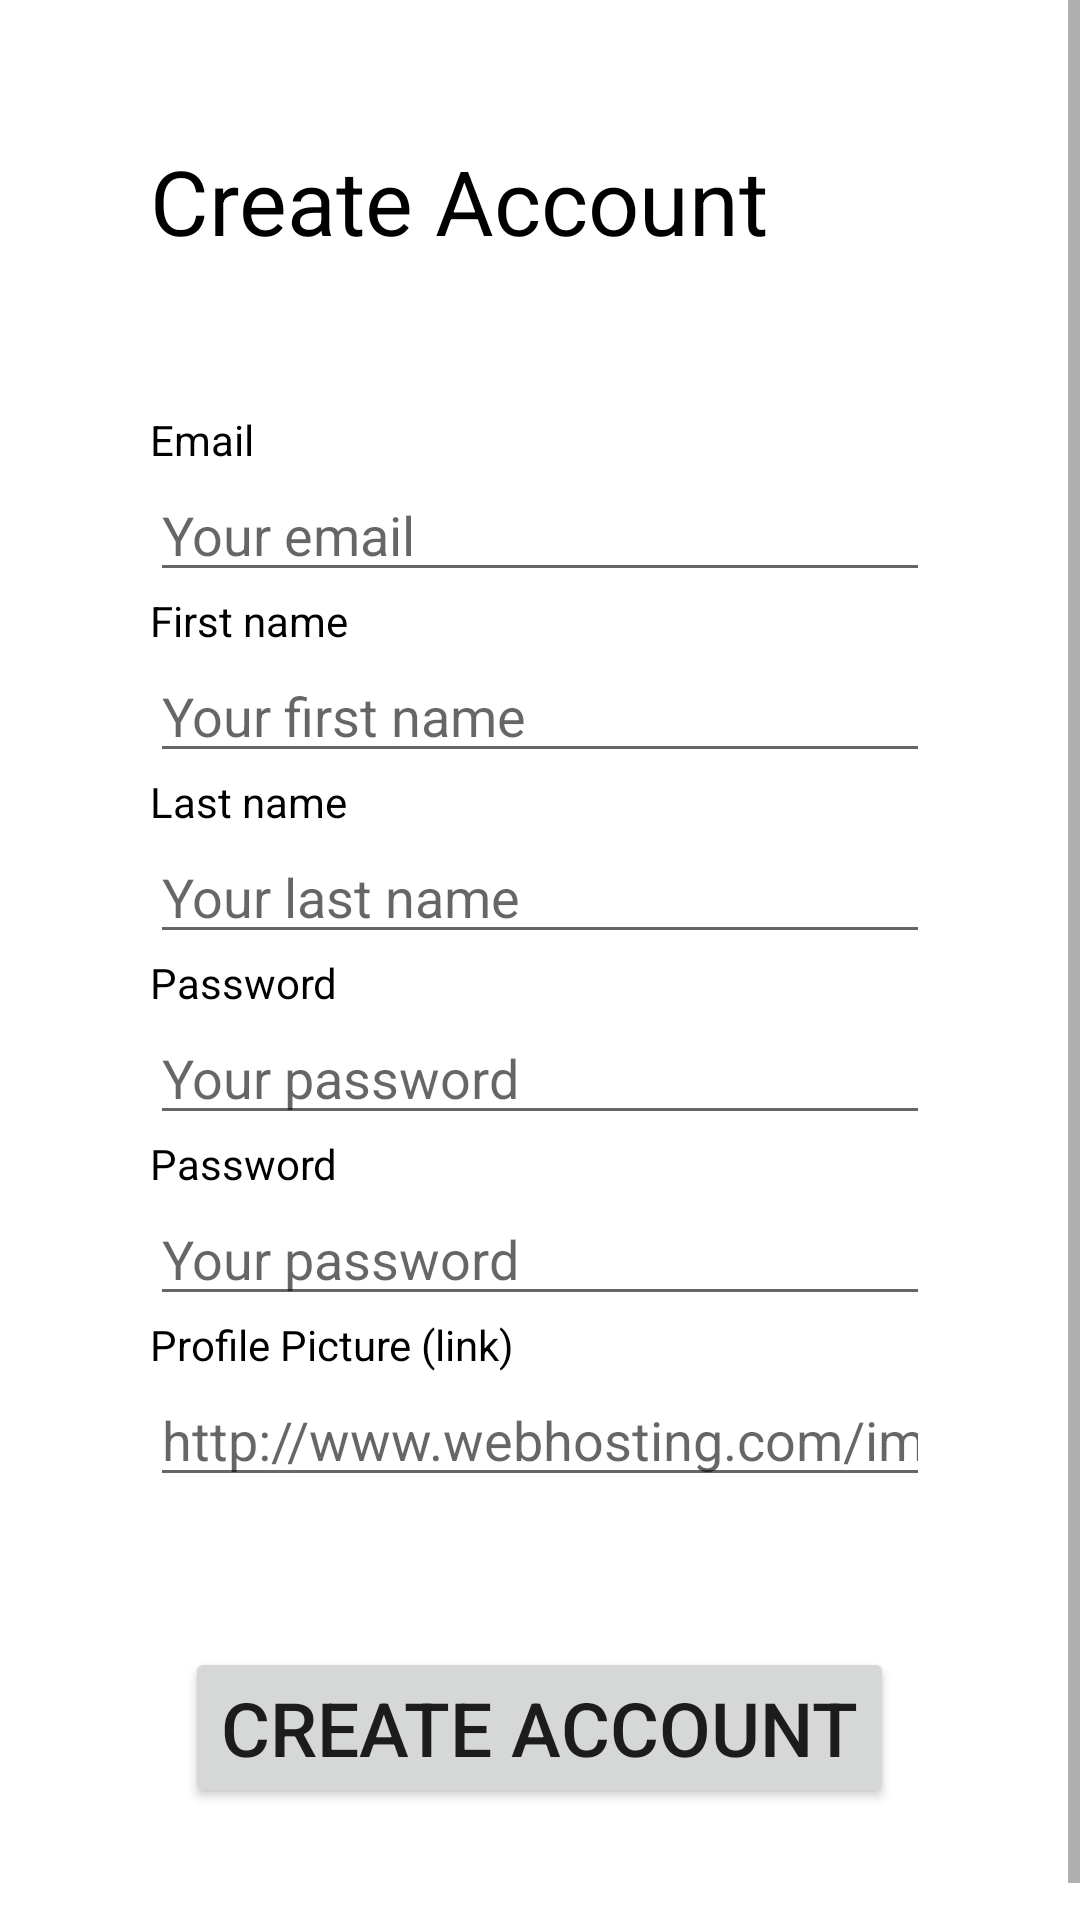

This screen was rendered from an Android layout file. Write that file and the resources it references.
<!-- AndroidManifest.xml: activity theme Theme.OpenEvents.NoActionBar -->
<!-- res/layout/activity_signup.xml -->
<?xml version="1.0" encoding="utf-8"?>
<androidx.constraintlayout.widget.ConstraintLayout xmlns:android="http://schemas.android.com/apk/res/android"
    xmlns:app="http://schemas.android.com/apk/res-auto"
    xmlns:tools="http://schemas.android.com/tools"
    android:layout_width="match_parent"
    android:layout_height="match_parent">
    <ScrollView
        android:layout_width="match_parent"
        android:layout_height="match_parent">

    <LinearLayout
        android:layout_width="match_parent"
        android:layout_height="match_parent"
        android:orientation="vertical"
        android:gravity="center"
        android:paddingBottom="50dp"
        android:paddingTop="50px"
        tools:layout_editor_absoluteX="1dp"
        tools:layout_editor_absoluteY="1dp">



        <LinearLayout
            android:layout_width="match_parent"
            android:layout_height="wrap_content"
            android:layout_weight="0.3"
            android:layout_marginBottom="50dp"
            android:orientation="vertical">

            <ImageView
                android:id="@+id/backLogin"
                android:layout_width="wrap_content"
                android:layout_height="wrap_content"
                android:layout_marginLeft="30px"
                android:minHeight="30dp"
                android:minWidth="30dp"
                app:srcCompat="@drawable/back" />
            <LinearLayout
                android:layout_marginHorizontal="50dp"
                android:layout_width="match_parent"
                android:layout_height="wrap_content"
                android:gravity="center_vertical"
                android:layout_weight="0.5"
                android:orientation="vertical">
                <TextView
                    android:id="@+id/textTitlePage"
                    android:layout_width="wrap_content"
                    android:layout_height="wrap_content"
                    android:textSize="30dp"
                    android:textColor="@color/black"
                    android:text= "Create Account" />
            </LinearLayout>
        </LinearLayout>

        <LinearLayout
            android:layout_width="match_parent"
            android:layout_height="wrap_content"
            android:layout_marginHorizontal="50dp"
            android:layout_weight="0.5"
            android:gravity="center"
            android:orientation="vertical">

            <TextView
                android:id="@+id/textEmail"
                android:layout_width="match_parent"
                android:layout_height="wrap_content"
                android:text="Email"
                android:textColor="@color/black"/>

            <EditText
                android:id="@+id/editTextEmail"
                android:layout_width="match_parent"
                android:layout_height="wrap_content"
                android:ems="10"
                android:hint="Your email"
                android:inputType="textEmailAddress" />

            <TextView
                android:id="@+id/textFirstName"
                android:layout_width="match_parent"
                android:layout_height="wrap_content"
                android:text="First name"
                android:textColor="@color/black" />

            <EditText
                android:id="@+id/editTextFirstName"
                android:layout_width="match_parent"
                android:layout_height="wrap_content"
                android:ems="10"
                android:hint="Your first name"
                android:inputType="text" />

            <TextView
                android:id="@+id/textLastName"
                android:layout_width="match_parent"
                android:layout_height="wrap_content"
                android:text="Last name"
                android:textColor="@color/black" />

            <EditText
                android:id="@+id/editTextLastName"
                android:layout_width="match_parent"
                android:layout_height="wrap_content"
                android:ems="10"
                android:hint="Your last name"
                android:inputType="text" />

            <TextView
                android:id="@+id/textPassword"
                android:layout_width="match_parent"
                android:layout_height="wrap_content"
                android:text="Password"
                android:textColor="@color/black" />

            <EditText
                android:id="@+id/editTextPassword"
                android:layout_width="match_parent"
                android:layout_height="wrap_content"
                android:ems="10"
                android:hint="Your password"
                android:inputType="textPassword" />

            <TextView
                android:id="@+id/textPasswordRepeat"
                android:layout_width="match_parent"
                android:layout_height="wrap_content"
                android:text="Password"
                android:textColor="@color/black" />

            <EditText
                android:id="@+id/editTextPasswordRepeat"
                android:layout_width="match_parent"
                android:layout_height="wrap_content"
                android:ems="10"
                android:hint="Your password"
                android:inputType="textPassword" />

            <TextView
                android:id="@+id/textProfilePicture"
                android:layout_width="match_parent"
                android:layout_height="wrap_content"
                android:text="Profile Picture (link)"
                android:textColor="@color/black" />

            <EditText
                android:id="@+id/editTextProfilePicture"
                android:layout_width="match_parent"
                android:layout_height="wrap_content"
                android:ems="10"
                android:hint="http://www.webhosting.com/img.jpg"
                android:inputType="text" />

        </LinearLayout>


        <LinearLayout
            android:layout_width="match_parent"
            android:layout_height="wrap_content"
            android:layout_marginTop="50dp"
            android:gravity="center"
            android:layout_weight="0.3"
            android:layout_marginHorizontal="50dp"
            android:orientation="vertical">
            <Button
                android:id="@+id/buttonRegister"
                android:layout_width="wrap_content"
                android:layout_height="wrap_content"
                android:textSize="25dp"
                android:text="CREATE ACCOUNT" />


        </LinearLayout>


    </LinearLayout>

    </ScrollView>
</androidx.constraintlayout.widget.ConstraintLayout>
<!-- resources referenced by this layout -->
<resources>
  <color name="black">#FF000000</color>
  <style name="Theme.OpenEvents.NoActionBar">
          <item name="windowActionBar">false</item>
          <item name="windowNoTitle">true</item>
      </style>
</resources>
